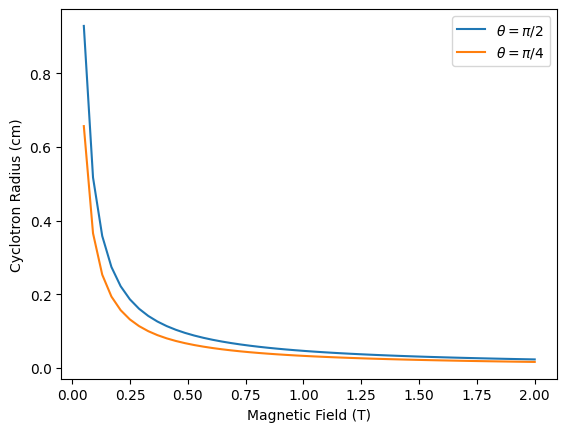
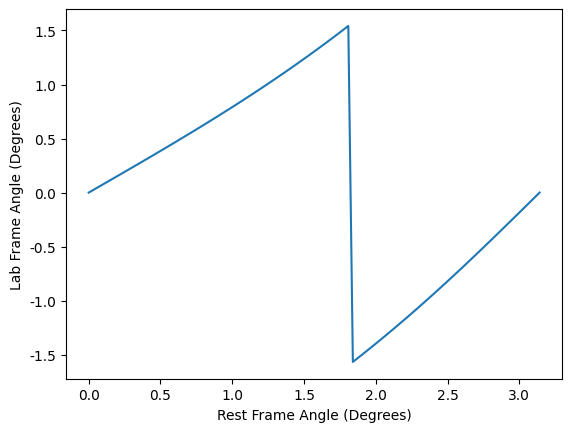
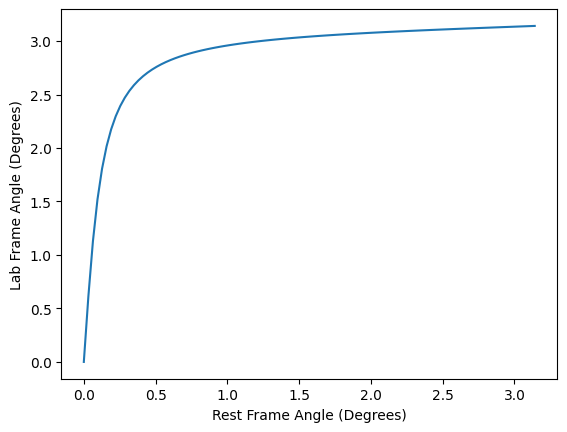

Recreate these plots in Python, in order.
# ---
# jupyter:
#   jupytext:
#     text_representation:
#       extension: .py
#       format_name: light
#       format_version: '1.5'
#       jupytext_version: 1.13.8
#   kernelspec:
#     display_name: Python 3 (ipykernel)
#     language: python
#     name: python3
# ---

# +
# Import some standard python analysis and plotting packages
import numpy as np
import math as m
import scipy.constants
import matplotlib.pyplot as plt
import matplotlib
matplotlib.rcParams['figure.dpi']=300 # highres display

from matplotlib import rc
rc('font',**{'family':'serif','serif':['Times']})


def getCyclotronRadius(B,T,theta):
    """Function to return the cyclotron radius for an electron with kinetic energy T and 
    angle theta with respect to in a magentic field B
    Args:
        B: The magentic field (Tesla)
        T: The kinetic energy (keV)
        theta: angle with respect to magnetic field direction (radians)
        
    Returns:
        The cylotron radius, r_c, in cm
    """
    
    m_e = 511.0; # keV/c^2
    total_E = T + m_e
    
    p = np.sqrt(total_E**2 - m_e**2)

    pT = p*np.sin(theta)
    
    r_c = pT*(1.0E05/(scipy.constants.c))/(B)
    
    return r_c


def getElectronSpeed(T):
    """Function to return the speed of an electron with kinetic energy T
    Args:
        T: The kinetic energy (keV)
        
    Returns:
        The speed, in units of the speed of light
    """
    
    m_e = 511.0; # keV/c^2
    total_E = T + m_e
    
    p = np.sqrt(total_E**2 - m_e**2)

    beta = p/total_E;
    
    return beta


print("r_c :",getCyclotronRadius(1.0,18.6,m.pi/2.)) 
print("v :",getElectronSpeed(18.6))
print("linear distance in 20us :",getElectronSpeed(18.6)*3.0E08*20.0E-06)

# -

fig,ax = plt.subplots()
numBs=50
bArray=np.linspace(0.05,2,numBs)
ax.plot(bArray,getCyclotronRadius(bArray,18.6,m.pi/2.),label=r"$\theta=\pi/2$")
ax.plot(bArray,getCyclotronRadius(bArray,18.6,m.pi/4.),label=r"$\theta=\pi/4$")
ax.set_xlabel("Magnetic Field (T)")
ax.set_ylabel("Cyclotron Radius (cm)")
ax.legend()


import math
def relativisticAngle(theta,gamma):
    beta=np.sqrt((gamma**2 -1)/(gamma**2))
    tanT = np.sin(theta)/ (gamma * (np.cos(theta) + beta))
    return tanT
    


gamma=1.036399
#gamma=10
tArray=np.linspace(0,math.pi,100)
#tArray=tArray[0:-1]
fig,ax = plt.subplots()
ax.plot(tArray,np.arctan(relativisticAngle(tArray,gamma)))
ax.set_xlabel("Rest Frame Angle (Degrees)")
ax.set_ylabel("Lab Frame Angle (Degrees)")

# +
import math
def relativisticCosTheta(theta,gamma):
    beta=np.sqrt((gamma**2 -1)/(gamma**2))
    cosT=(np.cos(theta)-beta)/(1-beta*np.cos(theta))
    return cosT


def relativisticSinTheta(theta,gamma):
    beta=np.sqrt((gamma**2 -1)/(gamma**2))
    cosT=(np.sin(theta))/(gamma*(1+beta*np.cos(theta)))
    return cosT

gamma=1.036399
gamma=10
tArray=np.linspace(0,math.pi,100)
#tArray=tArray[0:-1]
fig,ax = plt.subplots()
ax.plot(tArray,np.arccos(relativisticCosTheta(tArray,gamma)))
ax.set_xlabel("Rest Frame Angle (Degrees)")
ax.set_ylabel("Lab Frame Angle (Degrees)")
# -


